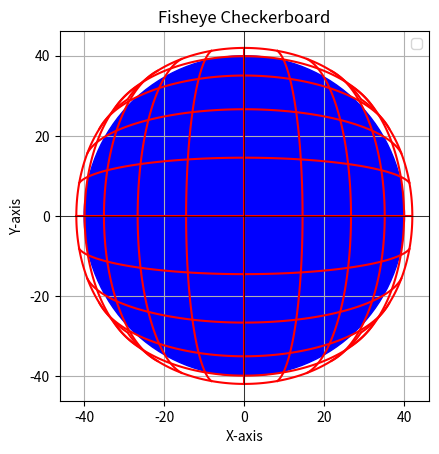

This figure's Python source:
radius = 40
stride = 15
k = -0.00014

import numpy as np

class Line:
    def __init__(self, direction: np.ndarray, offset: np.ndarray):
        if not (isinstance(direction, np.ndarray) and isinstance(offset, np.ndarray)):
            raise TypeError("Both arguments must be numpy arrays.")
        if direction.shape != (2,) or offset.shape != (2,):
            raise ValueError("Each argument must be a numpy array of shape (2,).")
        
        self.direction = direction
        self.offset = offset

    def __repr__(self):
        return f"Line(direction={self.direction}, offset={self.offset})"

    def get(self, t: float):
        return t*self.direction + self.offset


lines = (
    [Line(
        direction=np.array([0, 1]), 
        offset=np.array([stride*i, 0])
    ) for i in range(-5, 6)] + 
    [Line(
        direction=np.array([1, 0]), 
        offset=np.array([0, stride*i])
    ) for i in range(-5, 6)]
)

t_values = np.linspace(-5*stride, 5*stride, 100)
lines_points = [np.array([line.get(t) for t in t_values]) for line in lines]

def distord_point(point: np.ndarray):
    if not isinstance(point, np.ndarray):
        raise TypeError("Point must be a numpy array.")
    if point.shape != (2,):
        raise ValueError("Point must be a numpy array of shape (2,).")
    
    #return point + k*(pow(point[0], 2) + pow(point[1], 2)) * point
    r2 = np.dot(point, point)  # Equivalent to x^2 + y^2
    #factor = 1 + k * r2
    factor = 1 / (1 - k*r2)

    #print(f"Point: {point}, r^2: {r2}, Factor: {factor}, Distorted Point: {factor * point}")
    return factor * point  # Apply distortion factor to both x and y

def distord_line(line: np.ndarray):
    if not isinstance(line, np.ndarray):
        raise TypeError("Line must be a numpy array.")
    return np.array([distord_point(point) for point in line])

def distord_lines(lines: list[np.ndarray]):
    if not isinstance(lines, list):
        raise TypeError("Lines must be a list of lines.")
    return [distord_line(line) for line in lines]

distorded_lines = distord_lines(lines_points)

import matplotlib.pyplot as plt
# Plot the line
for line_points in distorded_lines:
    plt.plot(line_points[:, 0], line_points[:, 1], color="red")
plt.axhline(0, color='black', linewidth=0.5)
plt.axvline(0, color='black', linewidth=0.5)
plt.grid()
plt.legend()
plt.xlabel("X-axis")
plt.ylabel("Y-axis")
plt.title("Fisheye Checkerboard")

fig = plt.gcf()
ax = fig.gca()

ax.set_aspect('equal')

circle1 = plt.Circle((0, 0), radius, color='b')
ax.add_patch(circle1)

plt.show()